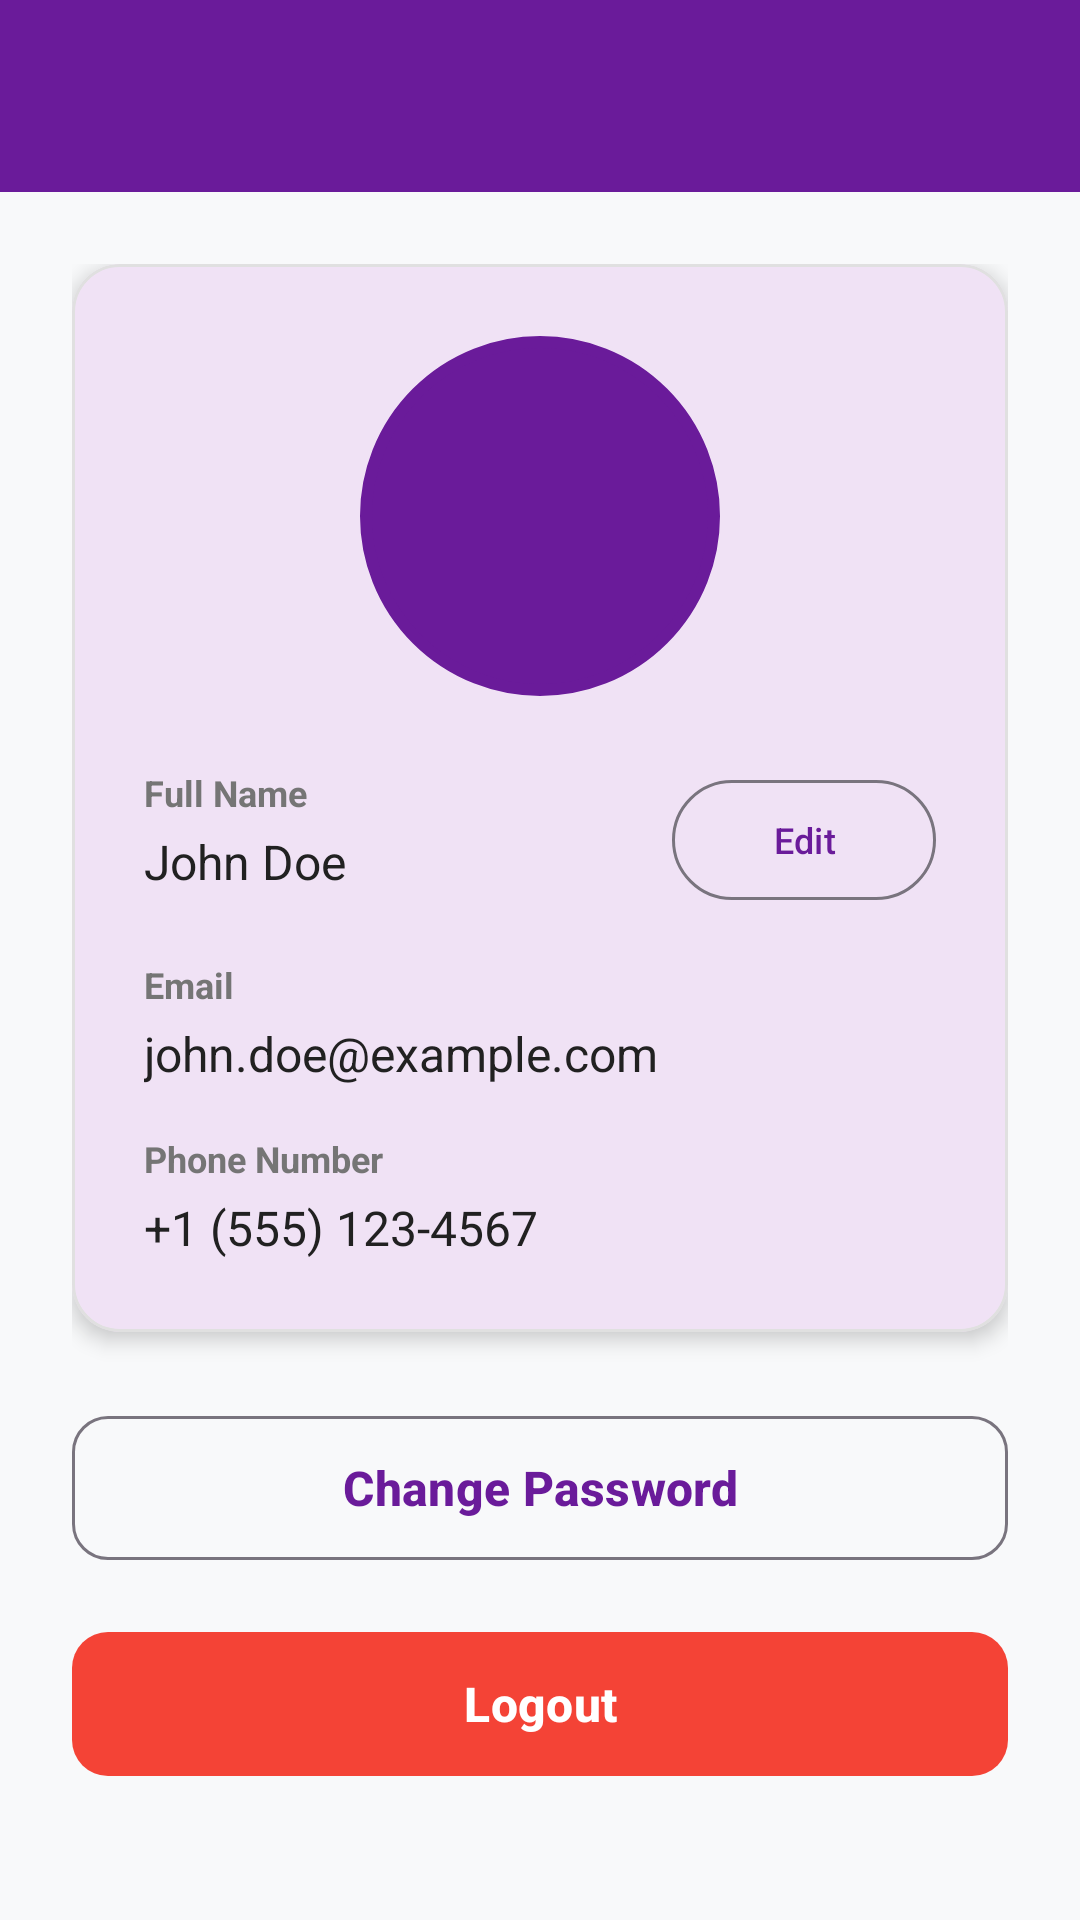

The Android layout XML behind this screen, and the referenced resources:
<!-- AndroidManifest.xml: activity theme Theme.DailyBloom2 -->
<!-- res/layout/activity_settings.xml -->
<?xml version="1.0" encoding="utf-8"?>
<androidx.coordinatorlayout.widget.CoordinatorLayout xmlns:android="http://schemas.android.com/apk/res/android"
    xmlns:app="http://schemas.android.com/apk/res-auto"
    xmlns:tools="http://schemas.android.com/tools"
    android:layout_width="match_parent"
    android:layout_height="match_parent"
    android:background="@color/background_light"
    tools:context=".ui.settings.SettingsActivity">

    <com.google.android.material.appbar.AppBarLayout
        android:layout_width="match_parent"
        android:layout_height="wrap_content"
        android:theme="@style/ThemeOverlay.AppCompat.Dark.ActionBar">

        <androidx.appcompat.widget.Toolbar
            android:id="@+id/toolbar"
            android:layout_width="match_parent"
            android:layout_height="?attr/actionBarSize"
            android:background="@color/primary_color"
            app:popupTheme="@style/ThemeOverlay.AppCompat.Light" />

    </com.google.android.material.appbar.AppBarLayout>

    <androidx.core.widget.NestedScrollView
        android:layout_width="match_parent"
        android:layout_height="match_parent"
        app:layout_behavior="@string/appbar_scrolling_view_behavior">

        <LinearLayout
            android:layout_width="match_parent"
            android:layout_height="wrap_content"
            android:orientation="vertical"
            android:padding="24dp">

            
            <com.google.android.material.card.MaterialCardView
                android:layout_width="match_parent"
                android:layout_height="wrap_content"
                android:layout_marginBottom="24dp"
                app:cardCornerRadius="16dp"
                app:cardElevation="4dp"
                app:strokeColor="@color/card_stroke"
                app:strokeWidth="1dp">

                <LinearLayout
                    android:layout_width="match_parent"
                    android:layout_height="wrap_content"
                    android:orientation="vertical"
                    android:padding="24dp">

                    
                    <LinearLayout
                        android:layout_width="match_parent"
                        android:layout_height="wrap_content"
                        android:gravity="center"
                        android:orientation="vertical"
                        android:layout_marginBottom="24dp">

                        <ImageView
                            android:id="@+id/profileImage"
                            android:layout_width="120dp"
                            android:layout_height="120dp"
                            android:src="@drawable/ic_profile_placeholder"
                            android:background="@drawable/circle_background"
                            android:padding="4dp"
                            android:scaleType="centerCrop" />

                    </LinearLayout>

                    
                    <LinearLayout
                        android:layout_width="match_parent"
                        android:layout_height="wrap_content"
                        android:orientation="vertical">

                        
                        <LinearLayout
                            android:layout_width="match_parent"
                            android:layout_height="wrap_content"
                            android:orientation="horizontal"
                            android:layout_marginBottom="16dp">

                            <LinearLayout
                                android:layout_width="0dp"
                                android:layout_height="wrap_content"
                                android:layout_weight="1"
                                android:orientation="vertical">

                                <TextView
                                    android:layout_width="wrap_content"
                                    android:layout_height="wrap_content"
                                    android:text="Full Name"
                                    android:textColor="@color/text_secondary"
                                    android:textSize="12sp"
                                    android:textStyle="bold" />

                                <TextView
                                    android:id="@+id/fullNameText"
                                    android:layout_width="wrap_content"
                                    android:layout_height="wrap_content"
                                    android:layout_marginTop="4dp"
                                    android:text="John Doe"
                                    android:textColor="@color/text_primary"
                                    android:textSize="16sp" />

                            </LinearLayout>

                            <com.google.android.material.button.MaterialButton
                                android:id="@+id/editNameButton"
                                android:layout_width="wrap_content"
                                android:layout_height="wrap_content"
                                android:text="Edit"
                                android:textSize="12sp"
                                app:cornerRadius="20dp"
                                style="@style/Widget.Material3.Button.OutlinedButton" />

                        </LinearLayout>

                        
                        <LinearLayout
                            android:layout_width="match_parent"
                            android:layout_height="wrap_content"
                            android:orientation="vertical"
                            android:layout_marginBottom="16dp">

                            <TextView
                                android:layout_width="wrap_content"
                                android:layout_height="wrap_content"
                                android:text="Email"
                                android:textColor="@color/text_secondary"
                                android:textSize="12sp"
                                android:textStyle="bold" />

                            <TextView
                                android:id="@+id/emailText"
                                android:layout_width="wrap_content"
                                android:layout_height="wrap_content"
                                android:layout_marginTop="4dp"
                                android:text="john.doe@example.com"
                                android:textColor="@color/text_primary"
                                android:textSize="16sp" />

                        </LinearLayout>

                        
                        <LinearLayout
                            android:layout_width="match_parent"
                            android:layout_height="wrap_content"
                            android:orientation="vertical">

                            <TextView
                                android:layout_width="wrap_content"
                                android:layout_height="wrap_content"
                                android:text="Phone Number"
                                android:textColor="@color/text_secondary"
                                android:textSize="12sp"
                                android:textStyle="bold" />

                            <TextView
                                android:id="@+id/phoneText"
                                android:layout_width="wrap_content"
                                android:layout_height="wrap_content"
                                android:layout_marginTop="4dp"
                                android:text="+1 (555) 123-4567"
                                android:textColor="@color/text_primary"
                                android:textSize="16sp" />

                        </LinearLayout>

                    </LinearLayout>

                </LinearLayout>

            </com.google.android.material.card.MaterialCardView>

            
            <LinearLayout
                android:layout_width="match_parent"
                android:layout_height="wrap_content"
                android:orientation="vertical">

                
                <com.google.android.material.button.MaterialButton
                    android:id="@+id/changePasswordButton"
                    android:layout_width="match_parent"
                    android:layout_height="56dp"
                    android:layout_marginBottom="16dp"
                    android:text="Change Password"
                    android:textSize="16sp"
                    android:textStyle="bold"
                    app:cornerRadius="12dp"
                    app:icon="@drawable/ic_lock"
                    app:iconGravity="textStart"
                    app:iconPadding="12dp"
                    style="@style/Widget.Material3.Button.OutlinedButton" />

                
                <com.google.android.material.button.MaterialButton
                    android:id="@+id/logoutButton"
                    android:layout_width="match_parent"
                    android:layout_height="56dp"
                    android:text="Logout"
                    android:textColor="@color/white"
                    android:textSize="16sp"
                    android:textStyle="bold"
                    app:backgroundTint="@color/error_color"
                    app:cornerRadius="12dp"
                    app:icon="@drawable/ic_logout"
                    app:iconGravity="textStart"
                    app:iconPadding="12dp"
                    app:iconTint="@color/white"
                    style="@style/Widget.Material3.Button" />

            </LinearLayout>

        </LinearLayout>

    </androidx.core.widget.NestedScrollView>

</androidx.coordinatorlayout.widget.CoordinatorLayout>
<!-- resources referenced by this layout -->
<resources>
  <color name="background_light">#F8F9FA</color>
  <color name="card_stroke">#E0E0E0</color>
  <color name="error_color">#F44336</color>
  <color name="primary_color">#6A1B9A</color>
  <color name="text_primary">#212121</color>
  <color name="text_secondary">#757575</color>
  <color name="white">#FFFFFF</color>
  <!-- drawable circle_background (drawable) -->
  <?xml version="1.0" encoding="utf-8"?>
  <shape xmlns:android="http://schemas.android.com/apk/res/android"
      android:shape="oval">
      <solid android:color="@color/primary_color" />
      <stroke
          android:width="4dp"
          android:color="@color/primary_color" />
  </shape>
  <style name="Theme.DailyBloom2" parent="Base.Theme.DailyBloom2" />
  <style name="Base.Theme.DailyBloom2" parent="Theme.Material3.DayNight.NoActionBar">
          
          <item name="colorPrimary">@color/primaryColor</item>
          <item name="colorSecondary">@color/secondaryColor</item>
          <item name="android:colorBackground">@color/backgroundColor</item>
          <item name="android:textColorPrimary">@color/textColorPrimary</item>
          <item name="android:textColorSecondary">@color/textColorSecondary</item>
      </style>
  <color name="primaryColor">#6A1B9A</color>
  <color name="secondaryColor">#FFB74D</color>
  <color name="backgroundColor">#FFFFFF</color>
  <color name="textColorPrimary">#212121</color>
  <color name="textColorSecondary">#757575</color>
</resources>
